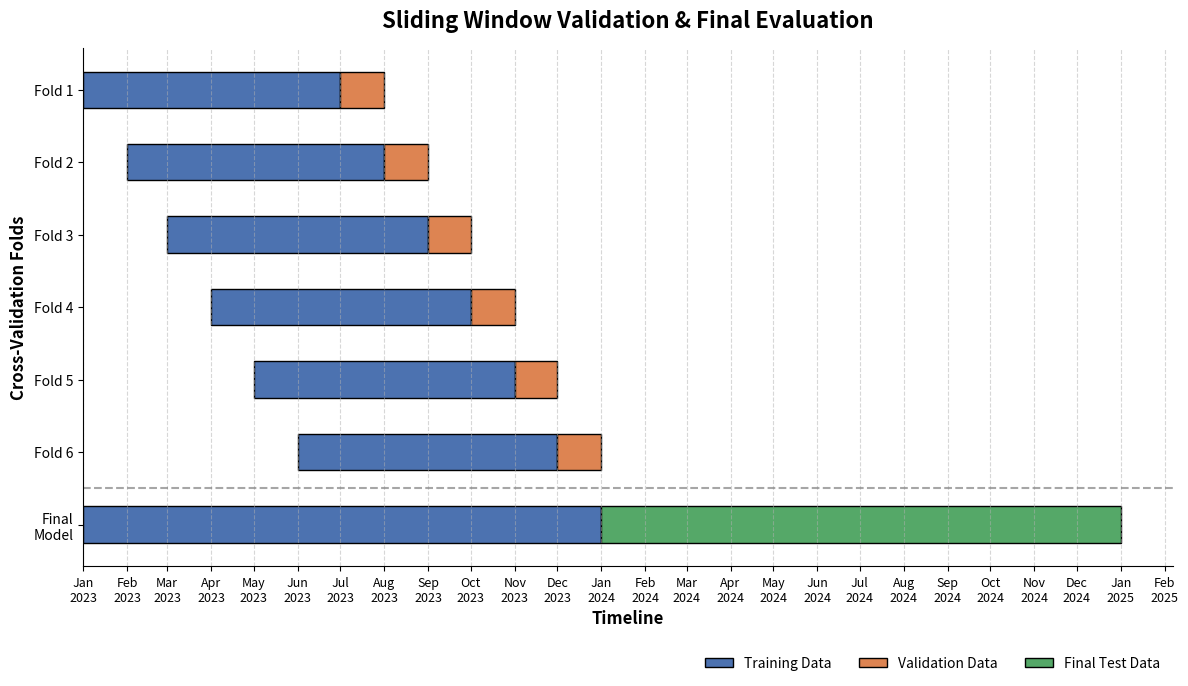

Here is the Python script that generated this plot:
import matplotlib.pyplot as plt
import pandas as pd
import matplotlib.dates as mdates

# 1. Configuration
n_folds = 6
train_window_months = 6
val_window_months = 1
start_date = pd.to_datetime("2023-01-01") # Start of Year 1

# 2. Setup the Plot
fig, ax = plt.subplots(figsize=(12, 7)) # Slightly taller to fit the legend below

# 3. Loop through and draw each fold
for i in range(n_folds):
    # Calculate dates for the current fold
    train_start = start_date + pd.DateOffset(months=i)
    train_end = train_start + pd.DateOffset(months=train_window_months)
    val_end = train_end + pd.DateOffset(months=val_window_months)
    
    # Convert dates to matplotlib numbers
    start_num = mdates.date2num(train_start)
    end_num = mdates.date2num(train_end)
    val_num = mdates.date2num(val_end)
    
    # Plot Training Window (Blue)
    ax.barh(y=f"Fold {i+1}", 
            width=end_num - start_num, 
            left=start_num, 
            color="#4C72B0", 
            edgecolor="black",
            height=0.5,
            label="Training Data" if i == 0 else "")
    
    # Plot Validation Window (Orange)
    ax.barh(y=f"Fold {i+1}", 
            width=val_num - end_num, 
            left=end_num, 
            color="#DD8452", 
            edgecolor="black",
            height=0.5,
            label="Validation Data" if i == 0 else "")

# 4. NEW: Add Final Testing Phase
# The final model trains on all 18 months of data used during tuning
final_train_start = start_date
final_train_end = start_date + pd.DateOffset(months=train_window_months + n_folds) 
final_test_end = final_train_end + pd.DateOffset(months=12) # The remaining 6 months of Year 2

final_train_start_num = mdates.date2num(final_train_start)
final_train_end_num = mdates.date2num(final_train_end)
final_test_end_num = mdates.date2num(final_test_end)

# Draw a dashed line to separate tuning from final testing
ax.axhline(y=5.5, color='gray', linestyle='--', alpha=0.7)

# Plot Final Training Data (Blue)
ax.barh(y="Final\nModel", 
        width=final_train_end_num - final_train_start_num, 
        left=final_train_start_num, 
        color="#4C72B0", 
        edgecolor="black",
        height=0.5)

# Plot Final Test Data (Green)
ax.barh(y="Final\nModel", 
        width=final_test_end_num - final_train_end_num, 
        left=final_train_end_num, 
        color="#55A868",  # Green color for unseen test data
        edgecolor="black",
        height=0.5,
        label="Final Test Data")

# 5. Formatting the Plot
ax.invert_yaxis() # Put Fold 1 at the top
ax.set_title("Sliding Window Validation & Final Evaluation", fontsize=16, fontweight='bold', pad=15)
ax.set_xlabel("Timeline", fontsize=12, fontweight='bold')
ax.set_ylabel("Cross-Validation Folds", fontsize=12, fontweight='bold')

# Format x-axis to show Year-Month cleanly
ax.xaxis.set_major_locator(mdates.MonthLocator(interval=1)) 
ax.xaxis.set_major_formatter(mdates.DateFormatter("%b\n%Y")) 
plt.xticks(rotation=0, fontsize=9)

# Add gridlines 
ax.grid(axis='x', linestyle='--', alpha=0.5)

# NEW: Legend placed below the plot, aligned to the right
ax.legend(loc="upper right", bbox_to_anchor=(1, -0.15), ncol=3, frameon=False)

# Remove top and right borders for a cleaner look
ax.spines['top'].set_visible(False)
ax.spines['right'].set_visible(False)

# Use bbox_inches="tight" to prevent the bottom legend from being cut off
plt.tight_layout()
plt.savefig("K-fold sliding-window Validation")
plt.show()
